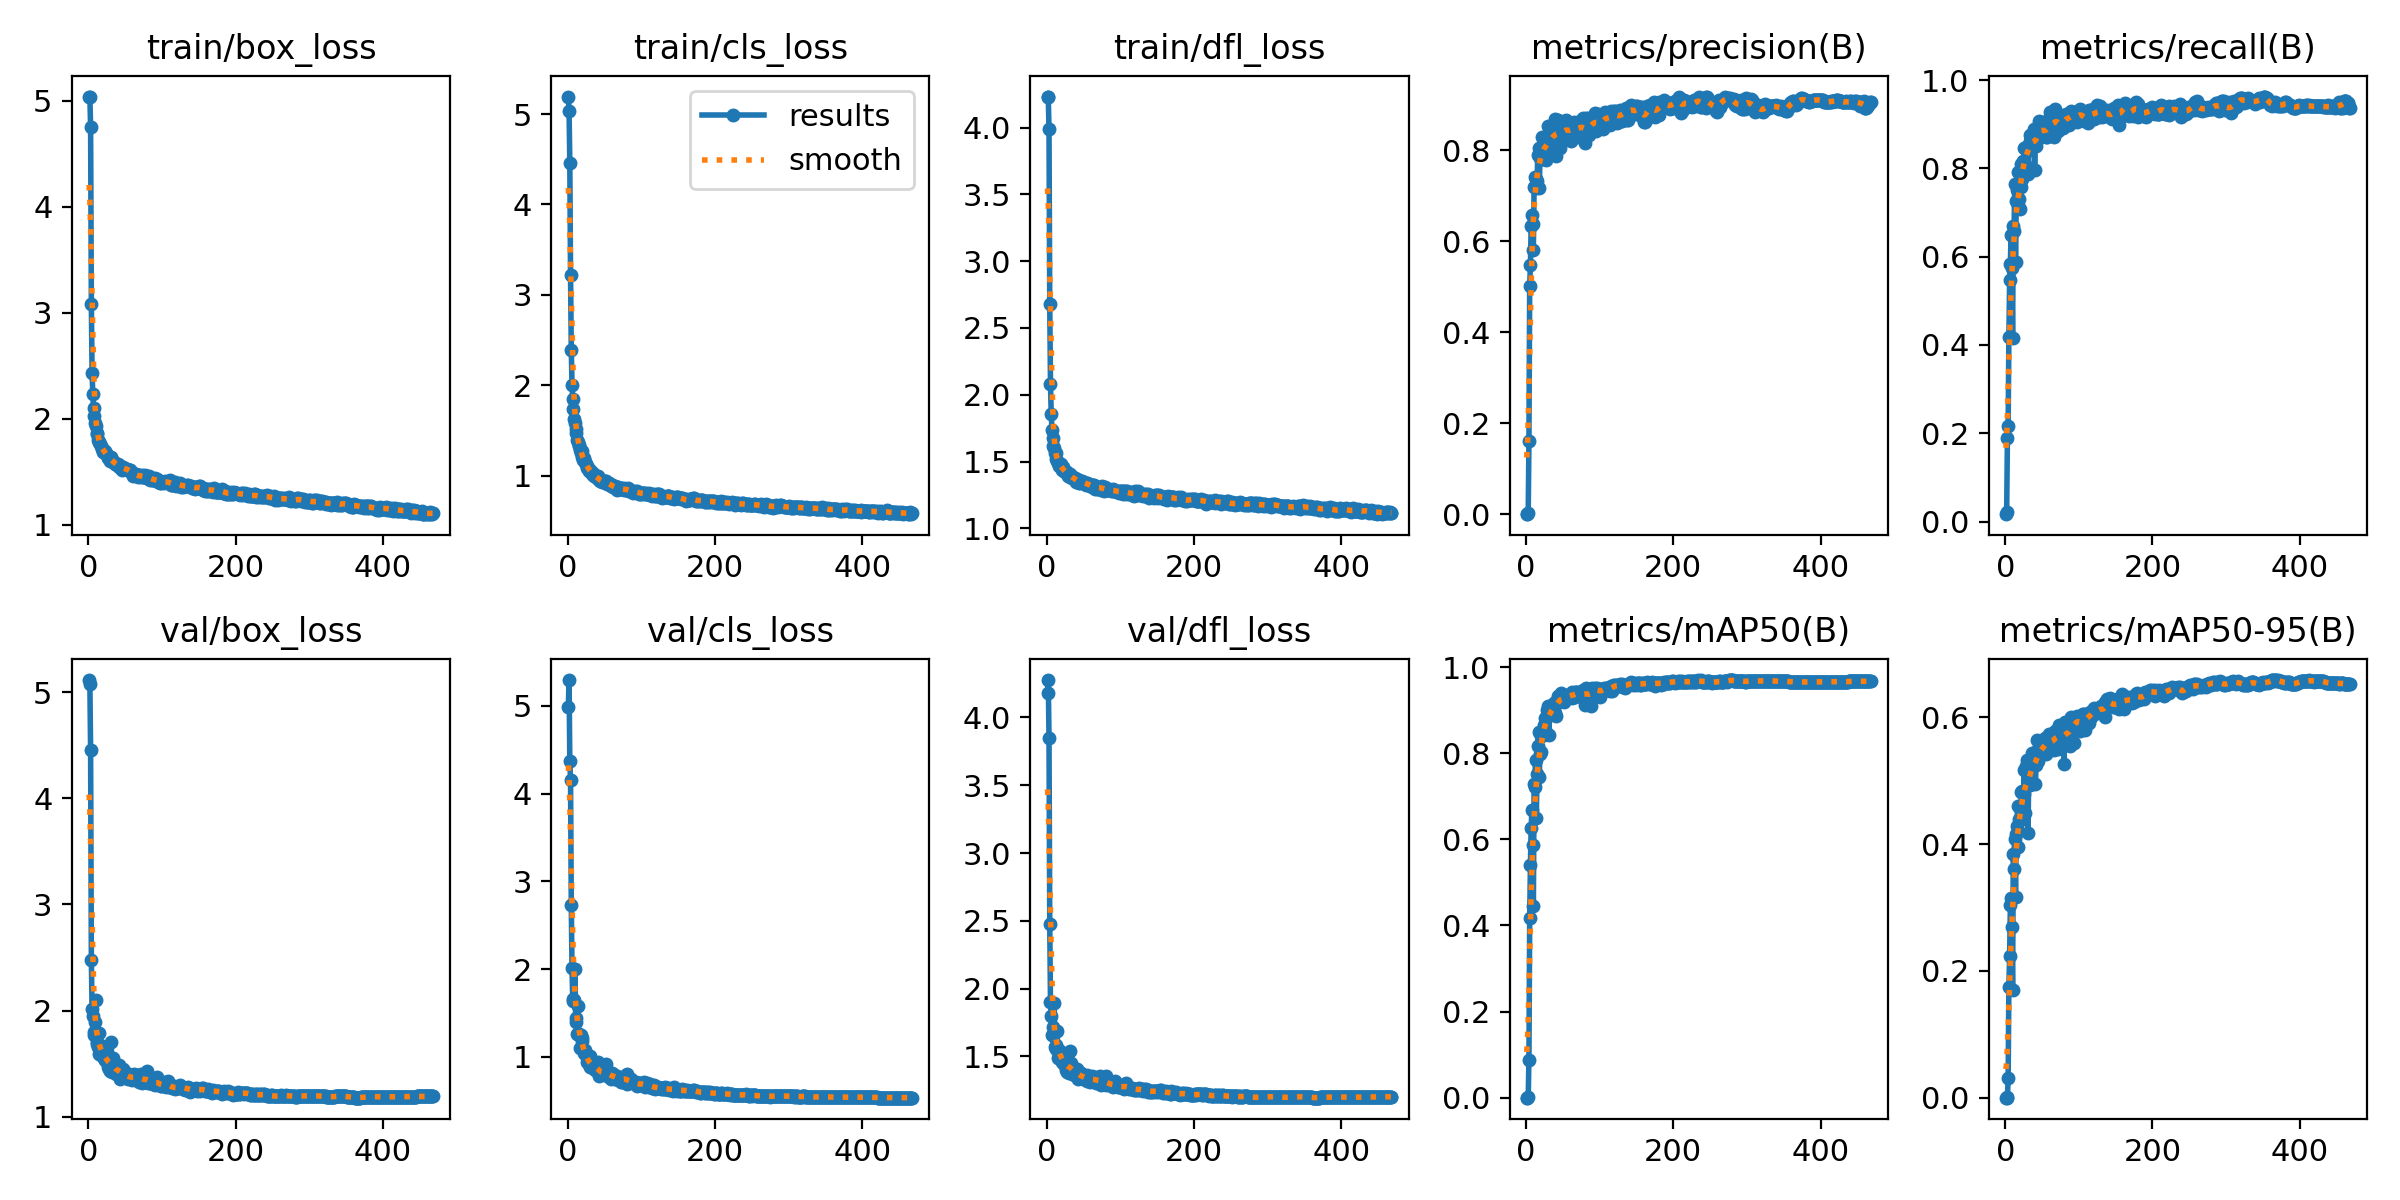

Data behind this chart, as committed beside it:
epoch, time, train/box_loss, train/cls_loss, train/dfl_loss, metrics/precision(B), metrics/recall(B), metrics/mAP50(B), metrics/mAP50-95(B), val/box_loss, val/cls_loss, val/dfl_loss, lr/pg0, lr/pg1, lr/pg2
1, 36.35, 5.04, 5.193, 4.232, 0.00019, 0.01692, 0.0001, 3e-05, 5.113, 4.993, 4.18, 0.003308, 0.003308, 0.003308
2, 72.35, 5.033, 5.034, 4.233, 0.00021, 0.0209, 0.00011, 3e-05, 5.079, 5.295, 4.275, 0.006628, 0.006628, 0.006628
3, 107.3, 4.754, 4.46, 3.987, 0.00172, 0.189, 0.00125, 0.00039, 4.452, 4.37, 3.851, 0.009935, 0.009935, 0.009935
4, 143.1, 3.085, 3.219, 2.678, 0.1608, 0.2169, 0.08871, 0.03061, 2.48, 4.154, 2.475, 0.009941, 0.009941, 0.009941
5, 178.8, 2.434, 2.39, 2.078, 0.5021, 0.4179, 0.4171, 0.1747, 2.019, 2.726, 1.901, 0.009921, 0.009921, 0.009921
6, 214.8, 2.23, 2.007, 1.855, 0.5468, 0.5463, 0.5402, 0.224, 1.953, 2.007, 1.801, 0.009901, 0.009901, 0.009901
7, 249.4, 2.104, 1.845, 1.74, 0.6344, 0.5841, 0.6273, 0.3033, 1.772, 1.639, 1.657, 0.009881, 0.009881, 0.009881
8, 284, 2.026, 1.741, 1.68, 0.6575, 0.6488, 0.6673, 0.315, 1.797, 1.656, 1.661, 0.009861, 0.009861, 0.009861
9, 318.4, 1.956, 1.63, 1.616, 0.6387, 0.5741, 0.5861, 0.2685, 1.892, 1.647, 1.718, 0.009842, 0.009842, 0.009842
10, 352.8, 1.928, 1.579, 1.604, 0.5817, 0.4152, 0.4458, 0.1695, 2.1, 2.002, 1.894, 0.009822, 0.009822, 0.009822
11, 388, 1.861, 1.52, 1.56, 0.7201, 0.6696, 0.7281, 0.3837, 1.687, 1.391, 1.568, 0.009802, 0.009802, 0.009802
12, 423.7, 1.869, 1.474, 1.563, 0.7419, 0.6579, 0.7206, 0.3604, 1.709, 1.443, 1.588, 0.009782, 0.009782, 0.009782
13, 459.2, 1.797, 1.392, 1.517, 0.7363, 0.764, 0.7839, 0.4084, 1.657, 1.257, 1.557, 0.009762, 0.009762, 0.009762
14, 495.1, 1.783, 1.368, 1.501, 0.7163, 0.5871, 0.6493, 0.3169, 1.791, 1.574, 1.691, 0.009743, 0.009743, 0.009743
15, 530.2, 1.781, 1.342, 1.492, 0.7318, 0.7264, 0.7524, 0.416, 1.59, 1.258, 1.49, 0.009723, 0.009723, 0.009723
16, 564.3, 1.763, 1.325, 1.492, 0.7903, 0.7502, 0.8171, 0.4284, 1.672, 1.243, 1.547, 0.009703, 0.009703, 0.009703
17, 598.7, 1.74, 1.279, 1.47, 0.8039, 0.7913, 0.8501, 0.4599, 1.594, 1.095, 1.502, 0.009683, 0.009683, 0.009683
18, 633.6, 1.722, 1.247, 1.468, 0.7175, 0.7174, 0.7448, 0.3948, 1.641, 1.251, 1.521, 0.009663, 0.009663, 0.009663
19, 668.6, 1.718, 1.27, 1.482, 0.7819, 0.7312, 0.7984, 0.4393, 1.569, 1.212, 1.474, 0.009644, 0.009644, 0.009644
20, 703.6, 1.691, 1.202, 1.452, 0.7797, 0.7079, 0.8035, 0.4382, 1.647, 1.178, 1.529, 0.009624, 0.009624, 0.009624
21, 738.6, 1.693, 1.173, 1.437, 0.7902, 0.809, 0.8392, 0.4522, 1.554, 1.073, 1.46, 0.009604, 0.009604, 0.009604
22, 774.7, 1.696, 1.195, 1.461, 0.829, 0.7576, 0.8477, 0.482, 1.531, 1.047, 1.451, 0.009584, 0.009584, 0.009584
23, 809.2, 1.676, 1.147, 1.436, 0.8092, 0.7761, 0.8503, 0.4836, 1.539, 1.03, 1.446, 0.009564, 0.009564, 0.009564
24, 845.1, 1.674, 1.152, 1.426, 0.7817, 0.8159, 0.8418, 0.443, 1.623, 1.082, 1.493, 0.009545, 0.009545, 0.009545
25, 880.3, 1.663, 1.126, 1.421, 0.8112, 0.806, 0.8647, 0.4797, 1.541, 1.019, 1.434, 0.009525, 0.009525, 0.009525
26, 915.2, 1.631, 1.105, 1.418, 0.8157, 0.8457, 0.8828, 0.5176, 1.474, 0.9377, 1.401, 0.009505, 0.009505, 0.009505
27, 950.1, 1.641, 1.091, 1.411, 0.7788, 0.8093, 0.8489, 0.4491, 1.585, 1.005, 1.49, 0.009485, 0.009485, 0.009485
28, 986, 1.644, 1.087, 1.422, 0.8257, 0.8478, 0.9006, 0.5238, 1.45, 0.9306, 1.385, 0.009465, 0.009465, 0.009465
29, 1022, 1.605, 1.055, 1.395, 0.8097, 0.8448, 0.8829, 0.5137, 1.456, 0.9428, 1.39, 0.009446, 0.009446, 0.009446
30, 1056, 1.627, 1.056, 1.4, 0.8523, 0.8386, 0.9104, 0.5332, 1.431, 0.8777, 1.375, 0.009426, 0.009426, 0.009426
31, 1092, 1.636, 1.062, 1.409, 0.7941, 0.7867, 0.8416, 0.4177, 1.702, 1.007, 1.542, 0.009406, 0.009406, 0.009406
32, 1128, 1.6, 1.041, 1.386, 0.8193, 0.8438, 0.8931, 0.5195, 1.418, 0.8966, 1.376, 0.009386, 0.009386, 0.009386
33, 1162, 1.599, 1.016, 1.392, 0.8156, 0.8627, 0.899, 0.4928, 1.552, 0.8936, 1.454, 0.009366, 0.009366, 0.009366
34, 1198, 1.592, 1.027, 1.377, 0.8075, 0.8766, 0.8978, 0.5123, 1.483, 0.8702, 1.395, 0.009347, 0.009347, 0.009347
35, 1234, 1.594, 1.004, 1.374, 0.8401, 0.8471, 0.901, 0.5228, 1.455, 0.9258, 1.385, 0.009327, 0.009327, 0.009327
36, 1269, 1.573, 0.9925, 1.381, 0.833, 0.8667, 0.9136, 0.526, 1.443, 0.8728, 1.379, 0.009307, 0.009307, 0.009307
37, 1304, 1.575, 0.9991, 1.38, 0.8398, 0.8597, 0.911, 0.5444, 1.403, 0.8436, 1.36, 0.009287, 0.009287, 0.009287
38, 1338, 1.571, 1, 1.376, 0.8223, 0.8704, 0.8979, 0.5236, 1.439, 0.8855, 1.375, 0.009267, 0.009267, 0.009267
39, 1374, 1.563, 0.989, 1.35, 0.8307, 0.8895, 0.9198, 0.5261, 1.454, 0.8464, 1.395, 0.009248, 0.009248, 0.009248
40, 1409, 1.572, 0.978, 1.369, 0.8688, 0.797, 0.8942, 0.5262, 1.45, 0.884, 1.383, 0.009228, 0.009228, 0.009228
41, 1444, 1.564, 0.9918, 1.368, 0.787, 0.8858, 0.8871, 0.4943, 1.487, 0.9393, 1.409, 0.009208, 0.009208, 0.009208
42, 1480, 1.549, 0.9536, 1.356, 0.8401, 0.8508, 0.9156, 0.5252, 1.433, 0.8874, 1.37, 0.009188, 0.009188, 0.009188
43, 1515, 1.554, 0.9586, 1.347, 0.8661, 0.8766, 0.9321, 0.5636, 1.36, 0.7766, 1.336, 0.009168, 0.009168, 0.009168
44, 1552, 1.546, 0.9415, 1.34, 0.8455, 0.8657, 0.9191, 0.5303, 1.449, 0.8149, 1.383, 0.009149, 0.009149, 0.009149
45, 1588, 1.535, 0.9487, 1.338, 0.8315, 0.869, 0.9212, 0.5505, 1.393, 0.8075, 1.344, 0.009129, 0.009129, 0.009129
46, 1623, 1.519, 0.947, 1.353, 0.8052, 0.9065, 0.9233, 0.5518, 1.394, 0.8249, 1.339, 0.009109, 0.009109, 0.009109
47, 1658, 1.548, 0.9324, 1.354, 0.8583, 0.8803, 0.9395, 0.5466, 1.446, 0.8117, 1.381, 0.009089, 0.009089, 0.009089
48, 1692, 1.534, 0.9298, 1.356, 0.8321, 0.8935, 0.9225, 0.5402, 1.429, 0.8408, 1.364, 0.009069, 0.009069, 0.009069
49, 1727, 1.539, 0.9377, 1.35, 0.8383, 0.8945, 0.922, 0.5516, 1.384, 0.8077, 1.336, 0.00905, 0.00905, 0.00905
50, 1762, 1.525, 0.9309, 1.342, 0.8423, 0.8821, 0.9218, 0.5448, 1.411, 0.805, 1.358, 0.00903, 0.00903, 0.00903
51, 1798, 1.528, 0.9383, 1.337, 0.8396, 0.8799, 0.9244, 0.5508, 1.405, 0.83, 1.344, 0.00901, 0.00901, 0.00901
52, 1833, 1.526, 0.9391, 1.338, 0.8344, 0.8836, 0.9197, 0.5508, 1.37, 0.9146, 1.336, 0.00899, 0.00899, 0.00899
53, 1869, 1.518, 0.9134, 1.324, 0.8531, 0.8844, 0.9335, 0.561, 1.381, 0.7925, 1.332, 0.00897, 0.00897, 0.00897
54, 1905, 1.515, 0.9215, 1.34, 0.8661, 0.882, 0.9339, 0.5671, 1.358, 0.7859, 1.322, 0.008951, 0.008951, 0.008951
55, 1941, 1.515, 0.9143, 1.339, 0.8269, 0.9078, 0.9293, 0.5421, 1.403, 0.8159, 1.366, 0.008931, 0.008931, 0.008931
56, 1976, 1.516, 0.9183, 1.333, 0.8383, 0.8716, 0.929, 0.5568, 1.387, 0.8108, 1.333, 0.008911, 0.008911, 0.008911
57, 2011, 1.515, 0.9096, 1.333, 0.8597, 0.8707, 0.9354, 0.5628, 1.364, 0.7993, 1.327, 0.008891, 0.008891, 0.008891
58, 2045, 1.501, 0.9119, 1.322, 0.835, 0.8886, 0.9307, 0.5623, 1.377, 0.7727, 1.338, 0.008871, 0.008871, 0.008871
59, 2078, 1.49, 0.8841, 1.316, 0.8425, 0.9025, 0.934, 0.5737, 1.35, 0.7434, 1.315, 0.008852, 0.008852, 0.008852
60, 2112, 1.492, 0.8974, 1.319, 0.847, 0.8905, 0.9311, 0.5656, 1.374, 0.8185, 1.332, 0.008832, 0.008832, 0.008832
... 408 more rows
